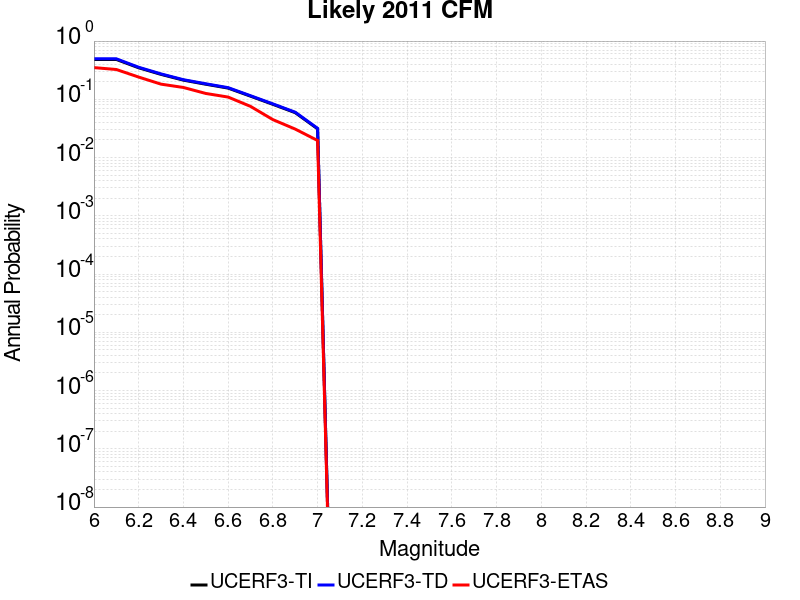

The file beside this chart, header and first rows:
Magnitude, UCERF3-TI Prob, UCERF3-TD Prob, UCERF3-ETAS Prob
6.0, 0.4834, 0.496, 0.3501
6.1, 0.4834, 0.496, 0.3249
6.2, 0.3477, 0.355, 0.2409
6.3, 0.2678, 0.273, 0.1821
6.4, 0.2132, 0.2172, 0.1597
6.5, 0.1815, 0.1849, 0.1261
6.6, 0.1557, 0.1586, 0.1092
6.7, 0.1132, 0.1153, 0.07563
6.8, 0.082, 0.08352, 0.04482
6.9, 0.05895, 0.06007, 0.03081
7.0, 0.03111, 0.03174, 0.01961
